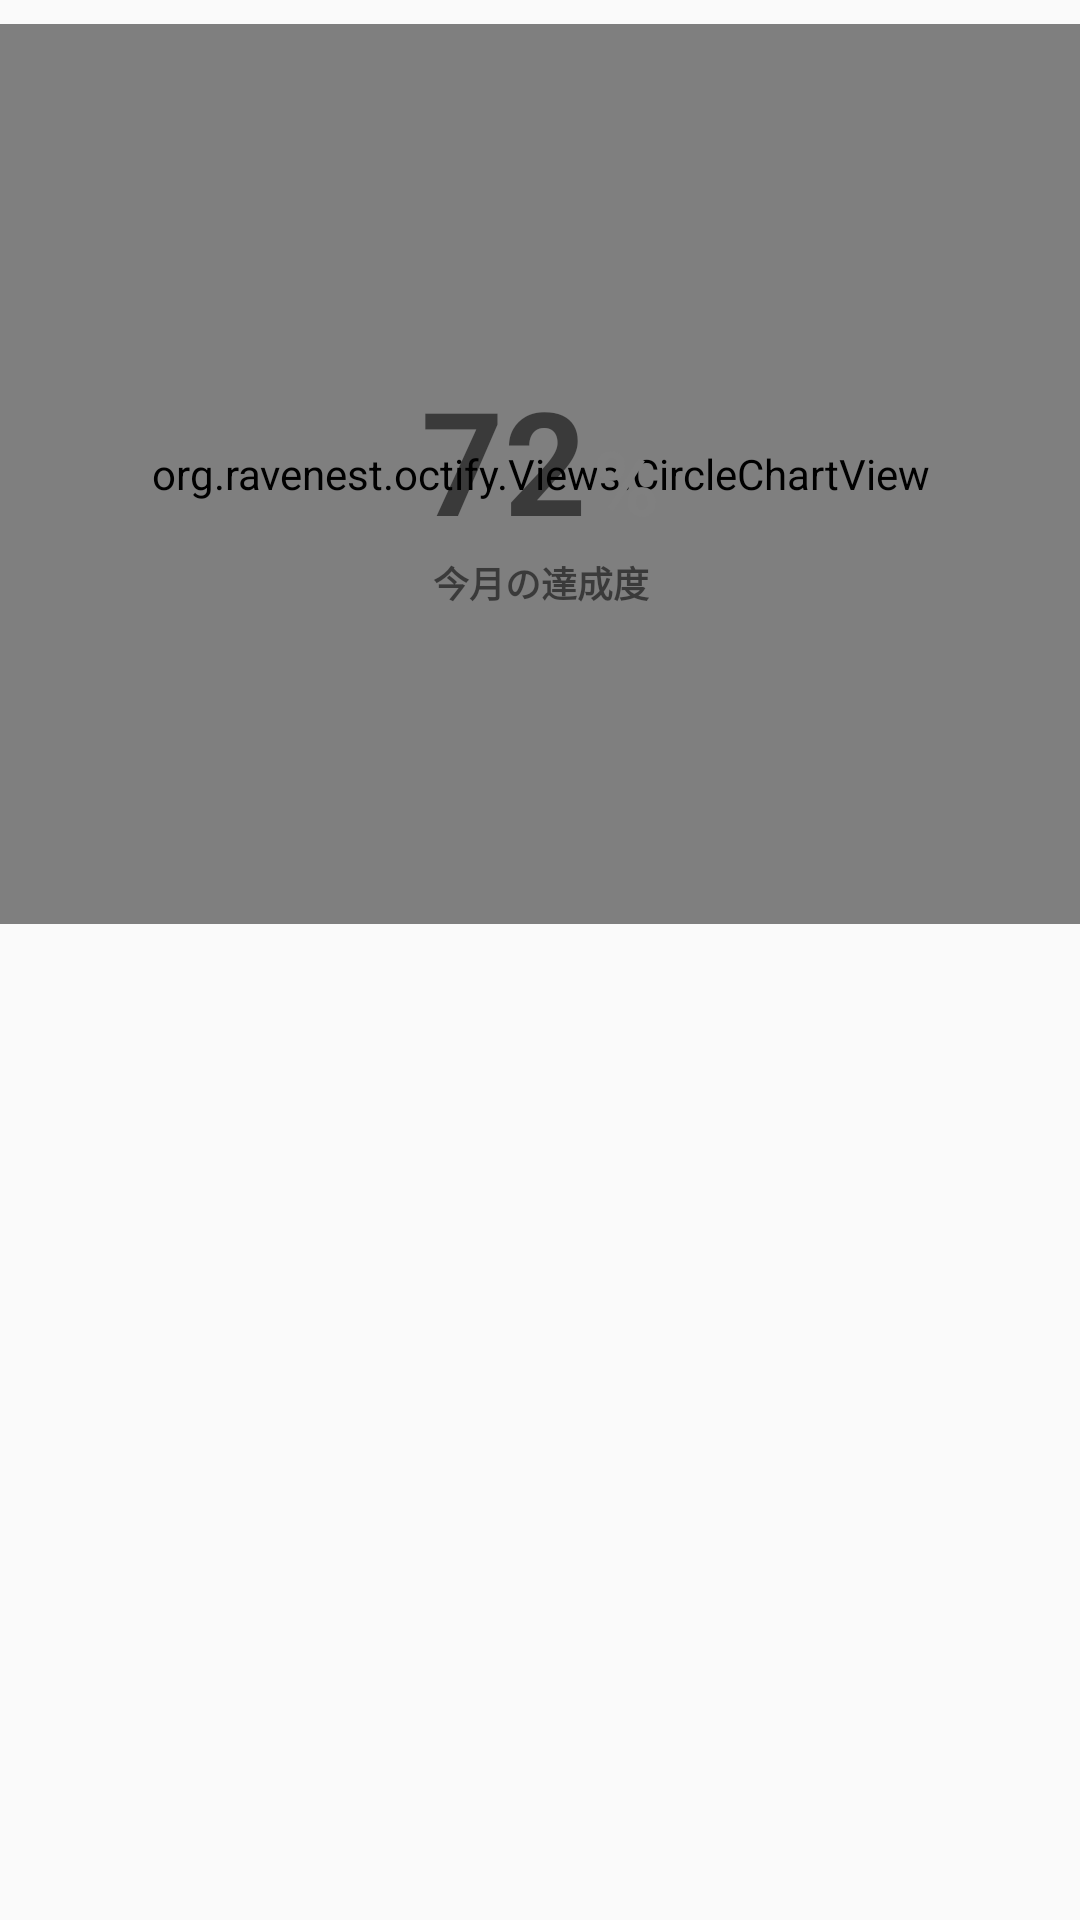

Layout XML and referenced resources for this Android screen:
<!-- AndroidManifest.xml: application theme AppTheme -->
<!-- res/layout/fragment_chart.xml -->
<?xml version="1.0" encoding="utf-8"?>
<androidx.constraintlayout.widget.ConstraintLayout xmlns:android="http://schemas.android.com/apk/res/android"
    xmlns:app="http://schemas.android.com/apk/res-auto"
    xmlns:tools="http://schemas.android.com/tools"
    android:layout_width="match_parent"
    android:layout_height="match_parent"
    tools:context=".Fragments.ChartFragment">

    
    <org.ravenest.octify.Views.CircleChartView
        android:id="@+id/chart"
        android:layout_width="0dp"
        android:layout_height="300dp"
        android:layout_marginTop="8dp"
        app:layout_constraintEnd_toEndOf="parent"
        app:layout_constraintStart_toStartOf="parent"
        app:layout_constraintTop_toTopOf="parent">

    </org.ravenest.octify.Views.CircleChartView>

    <androidx.constraintlayout.widget.ConstraintLayout
        android:layout_width="wrap_content"
        android:layout_height="wrap_content"
        android:layout_marginTop="16dp"
        app:layout_constraintBottom_toBottomOf="@+id/chart"
        app:layout_constraintEnd_toEndOf="parent"
        app:layout_constraintStart_toStartOf="parent"
        app:layout_constraintTop_toTopOf="parent">

        <androidx.constraintlayout.widget.ConstraintLayout
            android:id="@+id/constraintLayout"
            android:layout_width="wrap_content"
            android:layout_height="wrap_content"
            app:layout_constraintEnd_toEndOf="parent"
            app:layout_constraintStart_toStartOf="parent"
            app:layout_constraintTop_toTopOf="parent">

            <TextView
                android:id="@+id/percent"
                android:layout_width="wrap_content"
                android:layout_height="wrap_content"
                android:text="72"
                android:textSize="48sp"
                android:textStyle="bold"
                app:layout_constraintBottom_toBottomOf="parent"
                app:layout_constraintStart_toStartOf="parent"
                app:layout_constraintTop_toTopOf="parent" />

            <TextView
                android:id="@+id/textView6"
                android:layout_width="wrap_content"
                android:layout_height="wrap_content"
                android:layout_marginStart="2dp"
                android:layout_marginBottom="5dp"
                android:text="%"
                android:textColor="@android:color/tertiary_text_light"
                android:textSize="30sp"
                android:textStyle="bold"
                app:layout_constraintBottom_toBottomOf="parent"
                app:layout_constraintEnd_toEndOf="parent"
                app:layout_constraintStart_toEndOf="@+id/percent" />
        </androidx.constraintlayout.widget.ConstraintLayout>

        <TextView
            android:id="@+id/textView7"
            android:layout_width="wrap_content"
            android:layout_height="wrap_content"
            android:text="今月の達成度"
            android:textSize="12sp"
            android:textStyle="bold"
            app:layout_constraintBottom_toBottomOf="parent"
            app:layout_constraintEnd_toEndOf="parent"
            app:layout_constraintStart_toStartOf="parent"
            app:layout_constraintTop_toBottomOf="@+id/constraintLayout" />

    </androidx.constraintlayout.widget.ConstraintLayout>

</androidx.constraintlayout.widget.ConstraintLayout>
<!-- resources referenced by this layout -->
<resources>
  <style name="AppTheme" parent="Theme.AppCompat.Light.NoActionBar">
          
          <item name="colorPrimary">#E65100</item>
          <item name="colorPrimaryDark">#F57F17</item>
          <item name="colorAccent">#F57F17</item>
      </style>
</resources>
